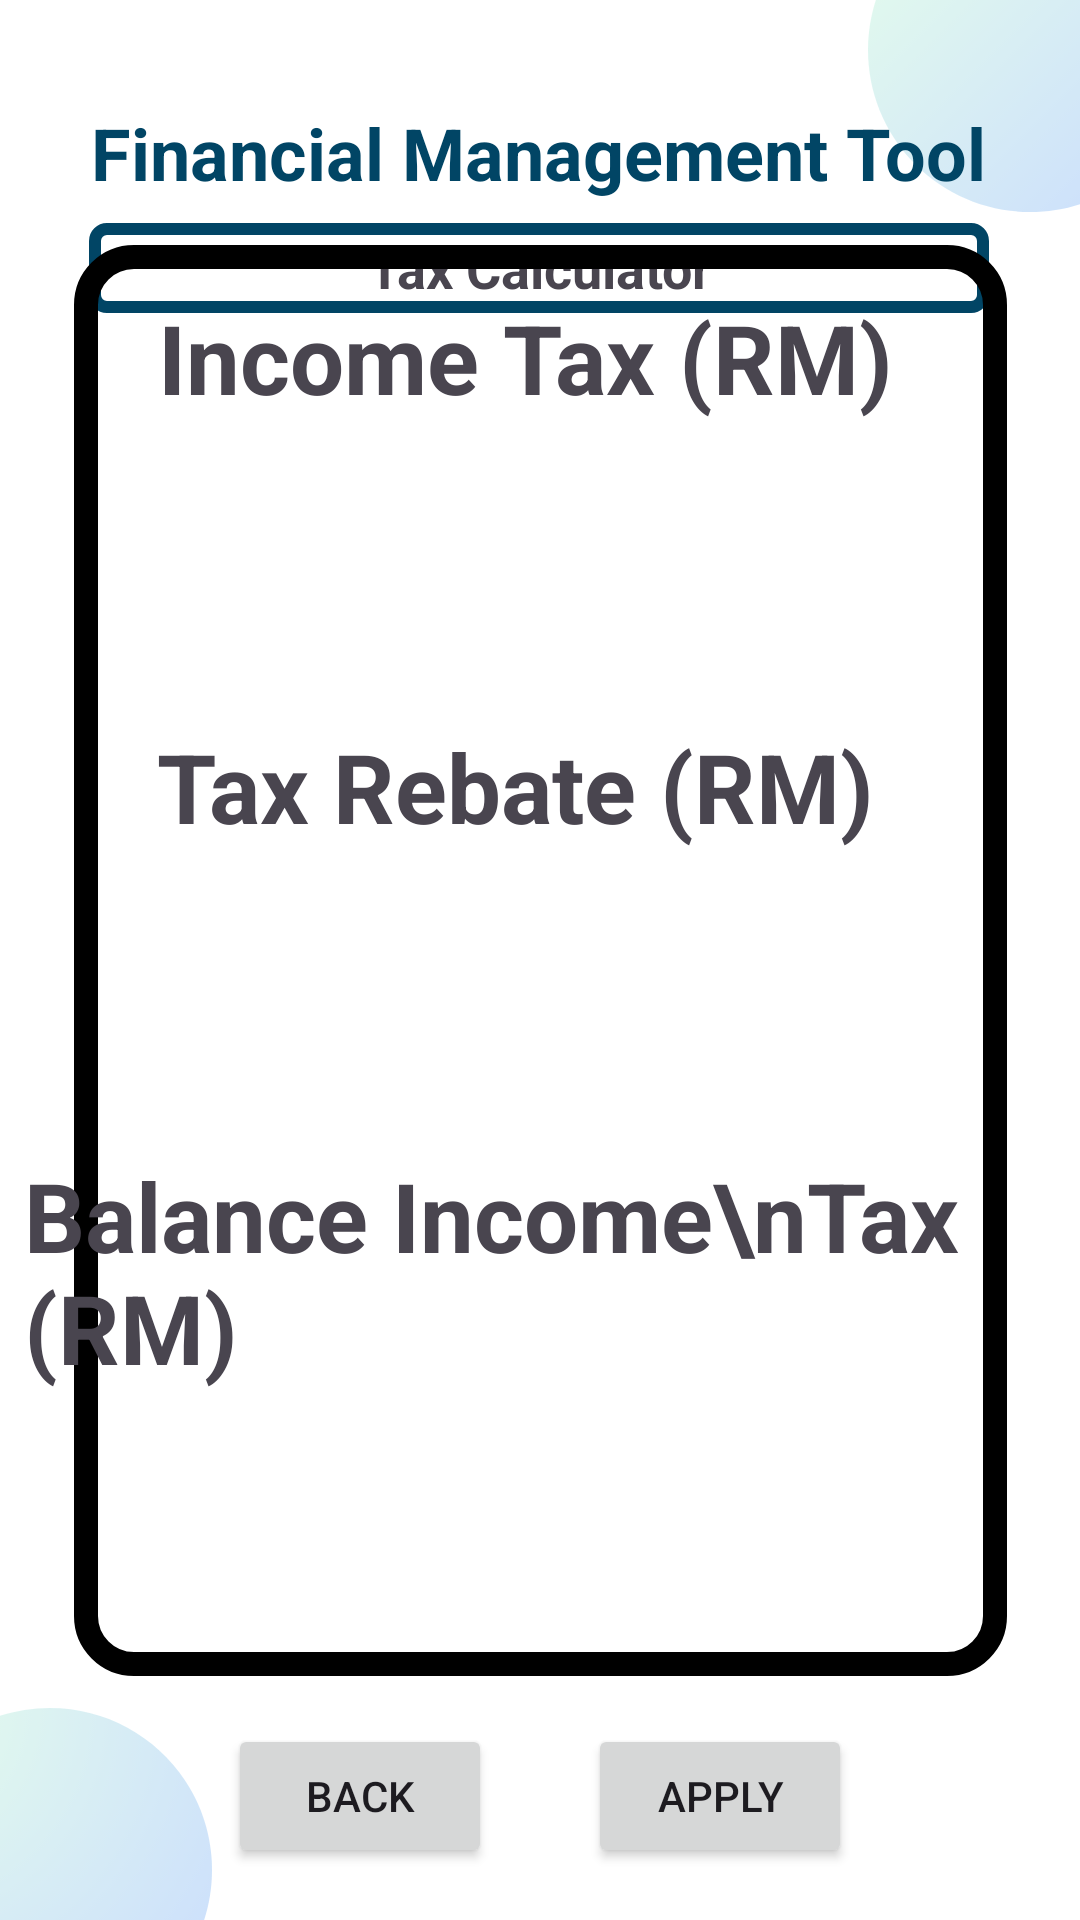

Reconstruct the res/layout file that produces this screen, plus the resources it refers to.
<!-- AndroidManifest.xml: application theme Theme.WIA2007 -->
<!-- res/layout/p5_tax2fmt.xml -->
<?xml version="1.0" encoding="utf-8"?>
<androidx.constraintlayout.widget.ConstraintLayout xmlns:android="http://schemas.android.com/apk/res/android"
    xmlns:app="http://schemas.android.com/apk/res-auto"
    xmlns:tools="http://schemas.android.com/tools"
    android:layout_width="match_parent"
    android:layout_height="match_parent"
    tools:context=".P5_Tax2FMT"
    android:background="@drawable/background_image">

    <TextView
        android:id="@+id/FMTTitle"
        android:layout_width="wrap_content"
        android:layout_height="wrap_content"
        android:text="Financial Management Tool"
        android:textAlignment="center"
        android:textColor="#014565"
        android:textSize="24sp"
        android:textStyle="bold"
        app:layout_constraintBottom_toBottomOf="parent"
        app:layout_constraintEnd_toEndOf="parent"
        app:layout_constraintHorizontal_bias="0.494"
        app:layout_constraintStart_toStartOf="parent"
        app:layout_constraintTop_toTopOf="parent"
        app:layout_constraintVertical_bias="0.057" />

    <View
        android:id="@+id/TaxDashboardSubtitle"
        android:layout_width="300dp"
        android:layout_height="30dp"
        android:background="@drawable/border4dp"
        app:layout_constraintBottom_toBottomOf="parent"
        app:layout_constraintEnd_toEndOf="parent"
        app:layout_constraintHorizontal_bias="0.495"
        app:layout_constraintStart_toStartOf="parent"
        app:layout_constraintTop_toTopOf="parent"
        app:layout_constraintVertical_bias="0.122" />

    <TextView
        android:id="@+id/FMTInsuranceCostCalculator"
        android:layout_width="wrap_content"
        android:layout_height="wrap_content"
        android:text="Tax Calculator"
        android:textAlignment="center"
        android:textSize="18sp"
        android:textStyle="bold"
        app:layout_constraintBottom_toBottomOf="parent"
        app:layout_constraintEnd_toEndOf="parent"
        app:layout_constraintHorizontal_bias="0.5"
        app:layout_constraintStart_toStartOf="parent"
        app:layout_constraintTop_toTopOf="parent"
        app:layout_constraintVertical_bias="0.125"
        tools:contentDescription="Tax Calculator"/>

    <View
        android:id="@+id/Insurance1FMTView"
        android:layout_width="311dp"
        android:layout_height="477dp"
        android:background="@drawable/border8dp"
        android:fadingEdgeLength="12dp"
        app:layout_constraintBottom_toBottomOf="parent"
        app:layout_constraintLeft_toLeftOf="parent"
        app:layout_constraintRight_toRightOf="parent"
        app:layout_constraintTop_toTopOf="parent" />

    <TextView
        android:id="@+id/incomeTax"
        android:layout_width="wrap_content"
        android:layout_height="wrap_content"
        android:layout_marginTop="16dp"
        android:text="Income Tax (RM)"
        android:textAlignment="viewStart"
        android:textSize="32sp"
        android:textStyle="bold"
        app:layout_constraintEnd_toEndOf="@+id/Insurance1FMTView"
        app:layout_constraintHorizontal_bias="0.424"
        app:layout_constraintStart_toStartOf="@+id/Insurance1FMTView"
        app:layout_constraintTop_toTopOf="@+id/Insurance1FMTView" />

    <TextView
        android:id="@+id/incomeTaxLabel"
        android:layout_width="240dp"
        android:layout_height="48dp"
        android:layout_marginTop="20dp"
        android:textAlignment="textStart"
        android:textSize="32sp"
        app:layout_constraintEnd_toEndOf="@+id/Insurance1FMTView"
        app:layout_constraintHorizontal_bias="0.4"
        app:layout_constraintStart_toStartOf="@+id/Insurance1FMTView"
        app:layout_constraintTop_toBottomOf="@+id/incomeTax"
        tools:contentDescription="Chargeable Income" />

    <TextView
        android:id="@+id/balanceIncomeTax"
        android:layout_width="wrap_content"
        android:layout_height="wrap_content"
        android:layout_marginTop="32dp"
        android:text="Balance Income\nTax (RM)"
        android:textAlignment="viewStart"
        android:textSize="32sp"
        android:textStyle="bold"
        app:layout_constraintEnd_toEndOf="@+id/Insurance1FMTView"
        app:layout_constraintHorizontal_bias="0.345"
        app:layout_constraintStart_toStartOf="@+id/Insurance1FMTView"
        app:layout_constraintTop_toBottomOf="@+id/taxRebateLabel" />

    <TextView
        android:id="@+id/balanceIncomeTaxLabel"
        android:layout_width="240dp"
        android:layout_height="48dp"
        android:layout_marginTop="20dp"
        android:textAlignment="textStart"
        android:textSize="32sp"
        app:layout_constraintEnd_toEndOf="@+id/Insurance1FMTView"
        app:layout_constraintHorizontal_bias="0.394"
        app:layout_constraintStart_toStartOf="@+id/Insurance1FMTView"
        app:layout_constraintTop_toBottomOf="@+id/balanceIncomeTax"
        tools:contentDescription="Chargeable Income" />

    <TextView
        android:id="@+id/taxRebate"
        android:layout_width="wrap_content"
        android:layout_height="wrap_content"
        android:layout_marginTop="32dp"
        android:text="Tax Rebate (RM)"
        android:textAlignment="viewStart"
        android:textSize="32sp"
        android:textStyle="bold"
        app:layout_constraintEnd_toEndOf="@+id/Insurance1FMTView"
        app:layout_constraintHorizontal_bias="0.383"
        app:layout_constraintStart_toStartOf="@+id/Insurance1FMTView"
        app:layout_constraintTop_toBottomOf="@+id/incomeTaxLabel" />

    <TextView
        android:id="@+id/taxRebateLabel"
        android:layout_width="240dp"
        android:layout_height="48dp"
        android:layout_marginTop="20dp"
        android:textAlignment="textStart"
        android:textSize="32sp"
        app:layout_constraintEnd_toEndOf="@+id/Insurance1FMTView"
        app:layout_constraintHorizontal_bias="0.394"
        app:layout_constraintStart_toStartOf="@+id/Insurance1FMTView"
        app:layout_constraintTop_toBottomOf="@+id/taxRebate"
        tools:contentDescription="Chargeable Income" />

    <Button
        android:id="@+id/applyButton"
        android:layout_width="wrap_content"
        android:layout_height="wrap_content"
        android:layout_marginStart="16dp"
        android:layout_marginTop="16dp"
        android:layout_marginEnd="16dp"
        android:text="@string/Apply"
        app:layout_constraintEnd_toEndOf="parent"
        app:layout_constraintHorizontal_bias="0.75"
        app:layout_constraintStart_toStartOf="parent"
        app:layout_constraintTop_toBottomOf="@id/Insurance1FMTView"/>

    <Button
        android:id="@+id/backButton"
        android:layout_width="wrap_content"
        android:layout_height="wrap_content"
        android:layout_marginStart="16dp"
        android:layout_marginTop="16dp"
        android:layout_marginEnd="16dp"
        android:text="@string/Back"
        app:layout_constraintEnd_toEndOf="parent"
        app:layout_constraintHorizontal_bias="0.25"
        app:layout_constraintStart_toStartOf="parent"
        app:layout_constraintTop_toBottomOf="@id/Insurance1FMTView"
        android:onClick="navigationFromTax2FMTToTax1FMT"/>

</androidx.constraintlayout.widget.ConstraintLayout>
<!-- resources referenced by this layout -->
<resources>
  <!-- drawable background_image: png bitmap (drawable, 26533 bytes) -->
  <!-- drawable border4dp (drawable) -->
  <?xml version="1.0" encoding="utf-8"?>
  <shape xmlns:android="http://schemas.android.com/apk/res/android">
      
      <corners android:radius="4dp" />
  
      
      <stroke
          android:width="4dp"
          android:color="#014565" />
  </shape>
  <!-- drawable border8dp (drawable) -->
  <?xml version="1.0" encoding="utf-8"?>
  <shape xmlns:android="http://schemas.android.com/apk/res/android">
      
      <corners android:radius="16dp" />
  
      
      <stroke
          android:width="8dp"
          android:color="#000000" />
  </shape>
  <string name="Apply">Apply</string>
  <string name="Back">Back</string>
  <style name="Theme.WIA2007" parent="Base.Theme.WIA2007" />
  <style name="Base.Theme.WIA2007" parent="Theme.Material3.DayNight.NoActionBar">
          
          
      </style>
</resources>
